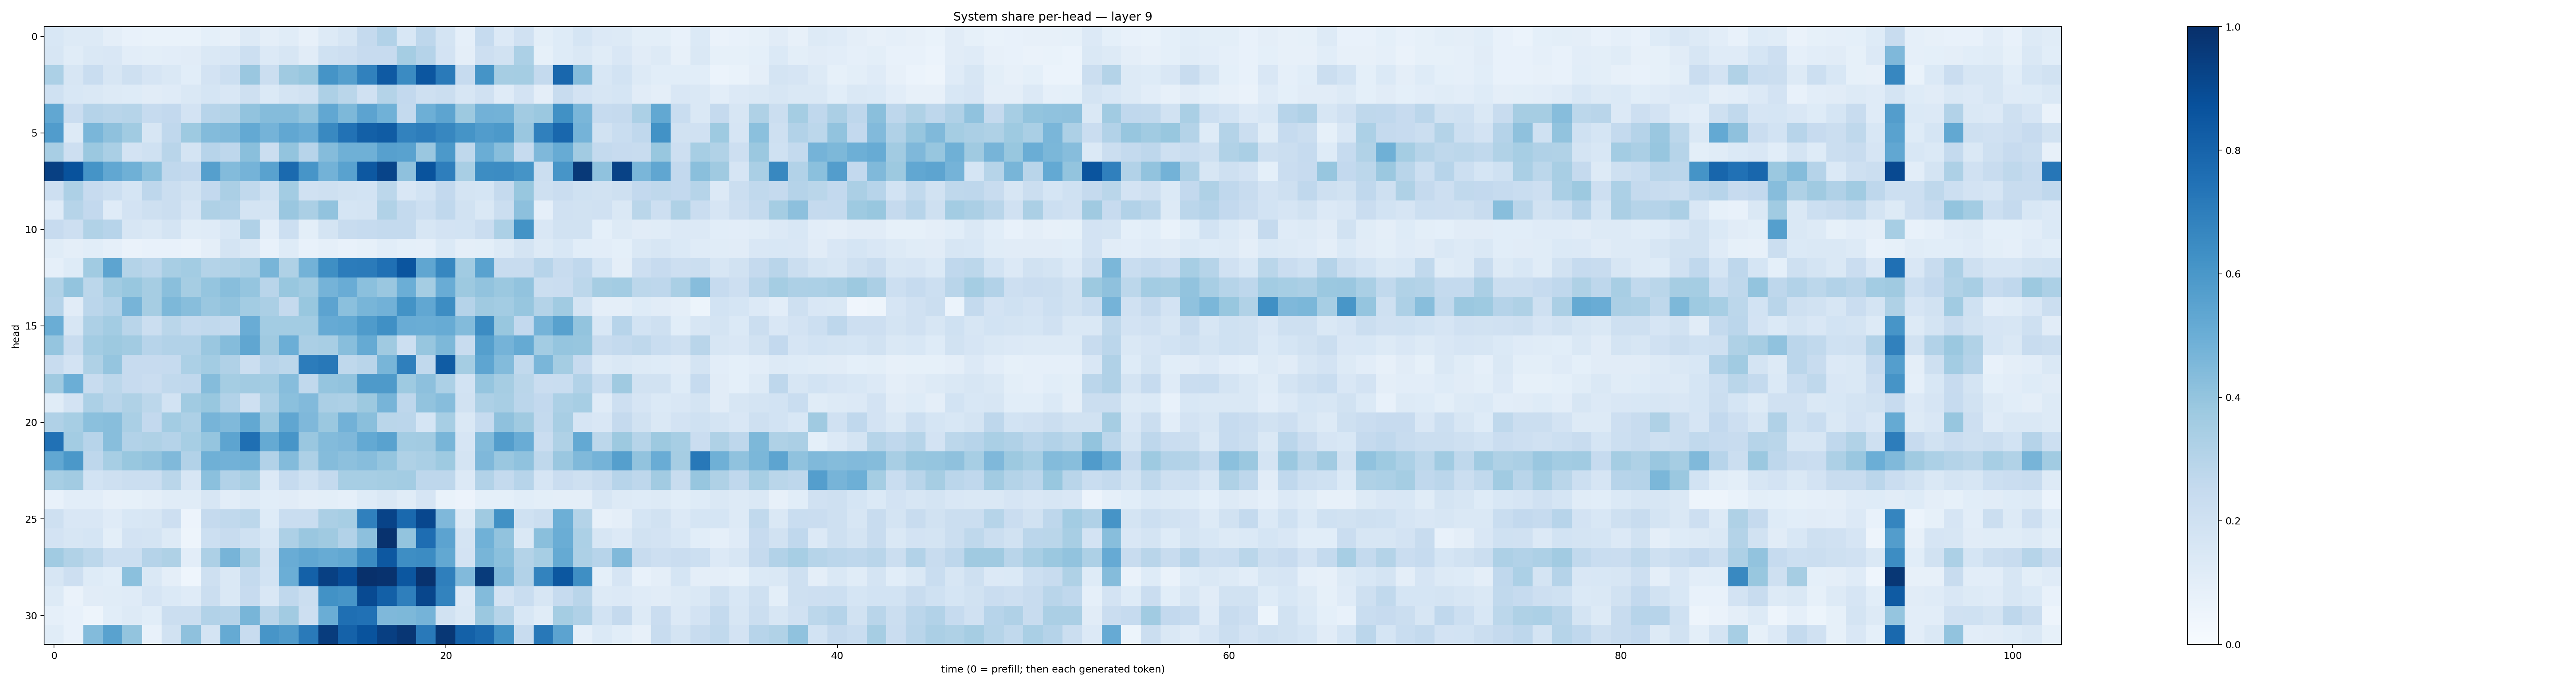

Data behind this chart, as committed beside it:
0.15532486, 0.12920728, 0.13203341, 0.09644893, 0.07226743, 0.06759733, 0.068540476, 0.06715329, 0.09243947, 0.0801944, 0.13072512, 0.09479668, 0.11372441, 0.08003342, 0.1322324, 0.15728185, 0.25176844, 0.31147876, 0.15464777, 0.27694678, 0.17841266, 0.08974989, 0.24873823, 0.13342428
0.1603, 0.114, 0.1467, 0.1501, 0.1042, 0.1009, 0.1025, 0.1109, 0.1433, 0.1506, 0.2169, 0.1343, 0.1616, 0.1121, 0.1996, 0.2146, 0.2447, 0.2428, 0.3544, 0.303, 0.1816, 0.09565, 0.2129, 0.1927
0.3317, 0.1633, 0.2318, 0.1598, 0.2096, 0.1672, 0.1456, 0.1086, 0.1806, 0.2181, 0.3866, 0.2217, 0.3695, 0.3906, 0.6139, 0.5656, 0.6864, 0.8362, 0.6514, 0.8516, 0.7127, 0.2499, 0.6136, 0.349
0.2001, 0.1549, 0.1442, 0.1281, 0.1245, 0.1116, 0.1185, 0.1445, 0.1682, 0.1509, 0.2101, 0.1396, 0.1727, 0.1909, 0.3245, 0.2856, 0.1954, 0.3067, 0.26, 0.2083, 0.2236, 0.1582, 0.1986, 0.1182
0.5309, 0.2296, 0.3025, 0.2894, 0.2969, 0.2469, 0.261, 0.1821, 0.2964, 0.3069, 0.4061, 0.4372, 0.4339, 0.3988, 0.5294, 0.4542, 0.5437, 0.4874, 0.2544, 0.4932, 0.541, 0.3768, 0.4832, 0.4766
0.5763, 0.1307, 0.462, 0.4117, 0.3643, 0.1601, 0.2686, 0.3726, 0.4381, 0.4465, 0.5221, 0.4763, 0.5307, 0.5042, 0.6577, 0.746, 0.8132, 0.8285, 0.6812, 0.7025, 0.6664, 0.616, 0.5749, 0.5906
0.3421, 0.2139, 0.3798, 0.3366, 0.1826, 0.1998, 0.2899, 0.175, 0.2947, 0.2758, 0.4221, 0.2221, 0.3994, 0.2949, 0.4346, 0.4896, 0.4884, 0.5602, 0.5526, 0.386, 0.5911, 0.2723, 0.5023, 0.4262
0.9368, 0.8693, 0.6154, 0.5296, 0.4885, 0.4206, 0.2687, 0.2604, 0.5662, 0.44, 0.4761, 0.5525, 0.7748, 0.607, 0.4791, 0.5543, 0.8469, 0.9198, 0.4138, 0.8665, 0.6979, 0.3413, 0.6413, 0.6461
0.212, 0.3267, 0.2453, 0.2171, 0.1718, 0.277, 0.2248, 0.1915, 0.2594, 0.3339, 0.2624, 0.2017, 0.3563, 0.1965, 0.2056, 0.193, 0.1837, 0.2779, 0.1518, 0.1839, 0.2614, 0.1774, 0.1682, 0.2514
0.1207, 0.3, 0.2583, 0.1204, 0.1828, 0.2085, 0.2214, 0.1649, 0.3231, 0.3109, 0.1767, 0.176, 0.3852, 0.335, 0.4039, 0.1705, 0.1723, 0.3142, 0.2558, 0.2155, 0.2656, 0.1898, 0.1461, 0.2262
0.2428, 0.2128, 0.3128, 0.2954, 0.1612, 0.1436, 0.1724, 0.1167, 0.1192, 0.1526, 0.3193, 0.1038, 0.2181, 0.09962, 0.1756, 0.2405, 0.2465, 0.2544, 0.2565, 0.1597, 0.1813, 0.1871, 0.23, 0.3291
0.1138, 0.09532, 0.1061, 0.08829, 0.06408, 0.07559, 0.07103, 0.06536, 0.0938, 0.1732, 0.1414, 0.07686, 0.1235, 0.07305, 0.08638, 0.07226, 0.08257, 0.1078, 0.09203, 0.08941, 0.1392, 0.09407, 0.1002, 0.1327
0.08979, 0.1246, 0.3672, 0.5419, 0.3057, 0.2833, 0.3425, 0.3587, 0.308, 0.313, 0.3367, 0.4672, 0.3227, 0.4779, 0.6334, 0.7062, 0.7107, 0.75, 0.8586, 0.534, 0.6656, 0.3665, 0.5514, 0.2418
0.3137, 0.3989, 0.2799, 0.3671, 0.3876, 0.3487, 0.4221, 0.3478, 0.397, 0.4262, 0.3955, 0.2911, 0.3879, 0.3656, 0.4745, 0.5047, 0.4211, 0.3854, 0.4968, 0.3519, 0.5071, 0.3779, 0.4029, 0.3805
0.3031, 0.1123, 0.2833, 0.3089, 0.4698, 0.3486, 0.4567, 0.4294, 0.3856, 0.4037, 0.3588, 0.3353, 0.2503, 0.3884, 0.5463, 0.419, 0.4663, 0.4811, 0.6197, 0.5286, 0.6425, 0.3041, 0.3692, 0.3576
0.5001, 0.1624, 0.3261, 0.3579, 0.2908, 0.2234, 0.2859, 0.2571, 0.2649, 0.2541, 0.504, 0.3593, 0.3588, 0.3568, 0.5153, 0.523, 0.5839, 0.6323, 0.5042, 0.5023, 0.5086, 0.4382, 0.6458, 0.3906
0.3969, 0.2416, 0.3562, 0.3766, 0.3612, 0.2931, 0.3103, 0.3119, 0.3862, 0.434, 0.5339, 0.3709, 0.4971, 0.3331, 0.3426, 0.4282, 0.5185, 0.3696, 0.2186, 0.3916, 0.4536, 0.2369, 0.5639, 0.4752
0.2397, 0.1808, 0.3207, 0.3954, 0.2454, 0.2458, 0.2462, 0.332, 0.3588, 0.3187, 0.2265, 0.2962, 0.2805, 0.7049, 0.721, 0.2703, 0.2897, 0.4671, 0.6921, 0.2653, 0.8304, 0.3535, 0.5352, 0.4395
0.3695, 0.4995, 0.2372, 0.2788, 0.2427, 0.2286, 0.2653, 0.2667, 0.4367, 0.3519, 0.3595, 0.3574, 0.4328, 0.2622, 0.3953, 0.4055, 0.5893, 0.5879, 0.3715, 0.4173, 0.3303, 0.1867, 0.3947, 0.348
0.1133, 0.1807, 0.3301, 0.2924, 0.3235, 0.2794, 0.185, 0.3647, 0.3901, 0.312, 0.2035, 0.3273, 0.4184, 0.4424, 0.3341, 0.3255, 0.3758, 0.4701, 0.277, 0.4041, 0.4297, 0.1889, 0.3258, 0.3414
0.3202, 0.3456, 0.4214, 0.4265, 0.339, 0.2606, 0.356, 0.3268, 0.4711, 0.4474, 0.5264, 0.3797, 0.5323, 0.4531, 0.3807, 0.4821, 0.4224, 0.2863, 0.2813, 0.1704, 0.3451, 0.1468, 0.2466, 0.4134
0.7483, 0.3558, 0.2964, 0.4276, 0.3109, 0.3238, 0.3041, 0.3467, 0.3978, 0.5398, 0.7543, 0.5179, 0.6056, 0.3829, 0.4404, 0.4529, 0.5221, 0.5533, 0.3593, 0.3622, 0.4661, 0.165, 0.4395, 0.574
0.5275, 0.5942, 0.2751, 0.3476, 0.387, 0.4042, 0.4461, 0.3101, 0.492, 0.483, 0.4888, 0.3105, 0.4383, 0.328, 0.4367, 0.416, 0.4305, 0.3974, 0.3239, 0.3377, 0.372, 0.174, 0.4501, 0.3836
0.3458, 0.362, 0.1851, 0.2059, 0.2241, 0.2227, 0.2865, 0.1631, 0.4195, 0.3123, 0.3442, 0.1337, 0.2481, 0.1999, 0.2545, 0.3464, 0.3443, 0.3521, 0.3577, 0.2754, 0.2736, 0.1353, 0.3108, 0.257
0.07166, 0.102, 0.1032, 0.07989, 0.08319, 0.09744, 0.1135, 0.1148, 0.1627, 0.1052, 0.1266, 0.106, 0.1101, 0.09472, 0.1001, 0.08921, 0.1225, 0.1423, 0.117, 0.1669, 0.06978, 0.05538, 0.09271, 0.09179
0.2057, 0.1515, 0.1517, 0.1195, 0.1553, 0.1625, 0.2132, 0.05691, 0.2511, 0.2642, 0.2798, 0.1223, 0.2309, 0.2308, 0.3333, 0.3442, 0.6883, 0.923, 0.7804, 0.9084, 0.4526, 0.1285, 0.3698, 0.6274
0.1814, 0.1564, 0.1682, 0.1005, 0.1826, 0.173, 0.126, 0.05035, 0.2151, 0.2358, 0.2008, 0.1524, 0.3267, 0.3839, 0.3687, 0.3091, 0.4164, 0.9906, 0.4023, 0.763, 0.5436, 0.1761, 0.4854, 0.4031
0.3647, 0.3131, 0.28, 0.2173, 0.2168, 0.3043, 0.3216, 0.1054, 0.3252, 0.4702, 0.3409, 0.1883, 0.5064, 0.5291, 0.5096, 0.5268, 0.6519, 0.8455, 0.6389, 0.6467, 0.5265, 0.1814, 0.4663, 0.419
0.1565, 0.2131, 0.1214, 0.1086, 0.4203, 0.1448, 0.09631, 0.04323, 0.2035, 0.147, 0.2566, 0.1839, 0.4985, 0.8124, 0.9371, 0.8892, 0.9985, 0.9892, 0.8497, 0.9917, 0.6942, 0.4428, 0.9544, 0.4474
0.1317, 0.06616, 0.1123, 0.1148, 0.1181, 0.1645, 0.1369, 0.121, 0.2245, 0.1419, 0.244, 0.1495, 0.2693, 0.2188, 0.6235, 0.6067, 0.8949, 0.8156, 0.694, 0.9118, 0.6777, 0.1361, 0.4384, 0.1798
0.08892, 0.07097, 0.04928, 0.1067, 0.1289, 0.1079, 0.2194, 0.2266, 0.3087, 0.3043, 0.4677, 0.2914, 0.3598, 0.2133, 0.5023, 0.7574, 0.7482, 0.4527, 0.4561, 0.4741, 0.194, 0.1426, 0.3827, 0.3
0.1145, 0.07426, 0.4413, 0.554, 0.4016, 0.07594, 0.1927, 0.4128, 0.1741, 0.5195, 0.2372, 0.6083, 0.5785, 0.7146, 0.9507, 0.8074, 0.8658, 0.9384, 0.9738, 0.717, 0.9695, 0.8087, 0.7773, 0.6237
